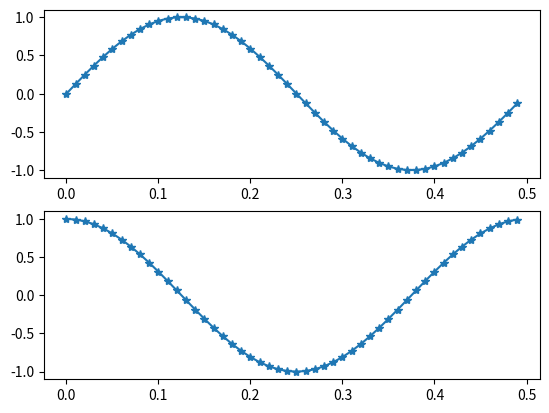

Python code for this plot:
import numpy as np
import matplotlib.pyplot as plt

class signalAnalyser:
    def __init__(self,Fs,t):
        print('Constructor of signalAnalyser')
        self.Fs = Fs
        self.Ts = 1/Fs
        self.t = t
        self.xakseli = np.arange(0,t,self.Ts)       # x akselin luonti
        self.pituus = int(self.xakseli.size)        # x akselin pituus
        self.yakseli = np.zeros((1,self.pituus))    # y akselin pituus
        

    def create(self,f):
        pii = np.pi
        t = self.xakseli

        self.yakseli = np.cos( 2 * pii * f * t)     # akselin määritys
        self.sinakseli = np.sin( 2 * pii * f * t)

    def plot(self,start,stop):
        fig, ax = plt.subplots(2)
        ax[0].plot(self.xakseli[start:stop],self.sinakseli[start:stop],'-*')
        ax[1].plot(self.xakseli[start:stop],self.yakseli[start:stop],'-*')
        plt.figure(1)
        plt.show()   

if __name__ == '__main__':
    obj = signalAnalyser(100,2)  # luodaan objekti, jonka konstruktorille Fs = 100 Hz ja t = 2s
    obj.create(2)                # käytetään objektin create funktiota, missä f = 2 Hz
    obj.plot(0,50)               # käytetään objektin plot funktiota, plotataan väli 0 - 50 näytettä.

